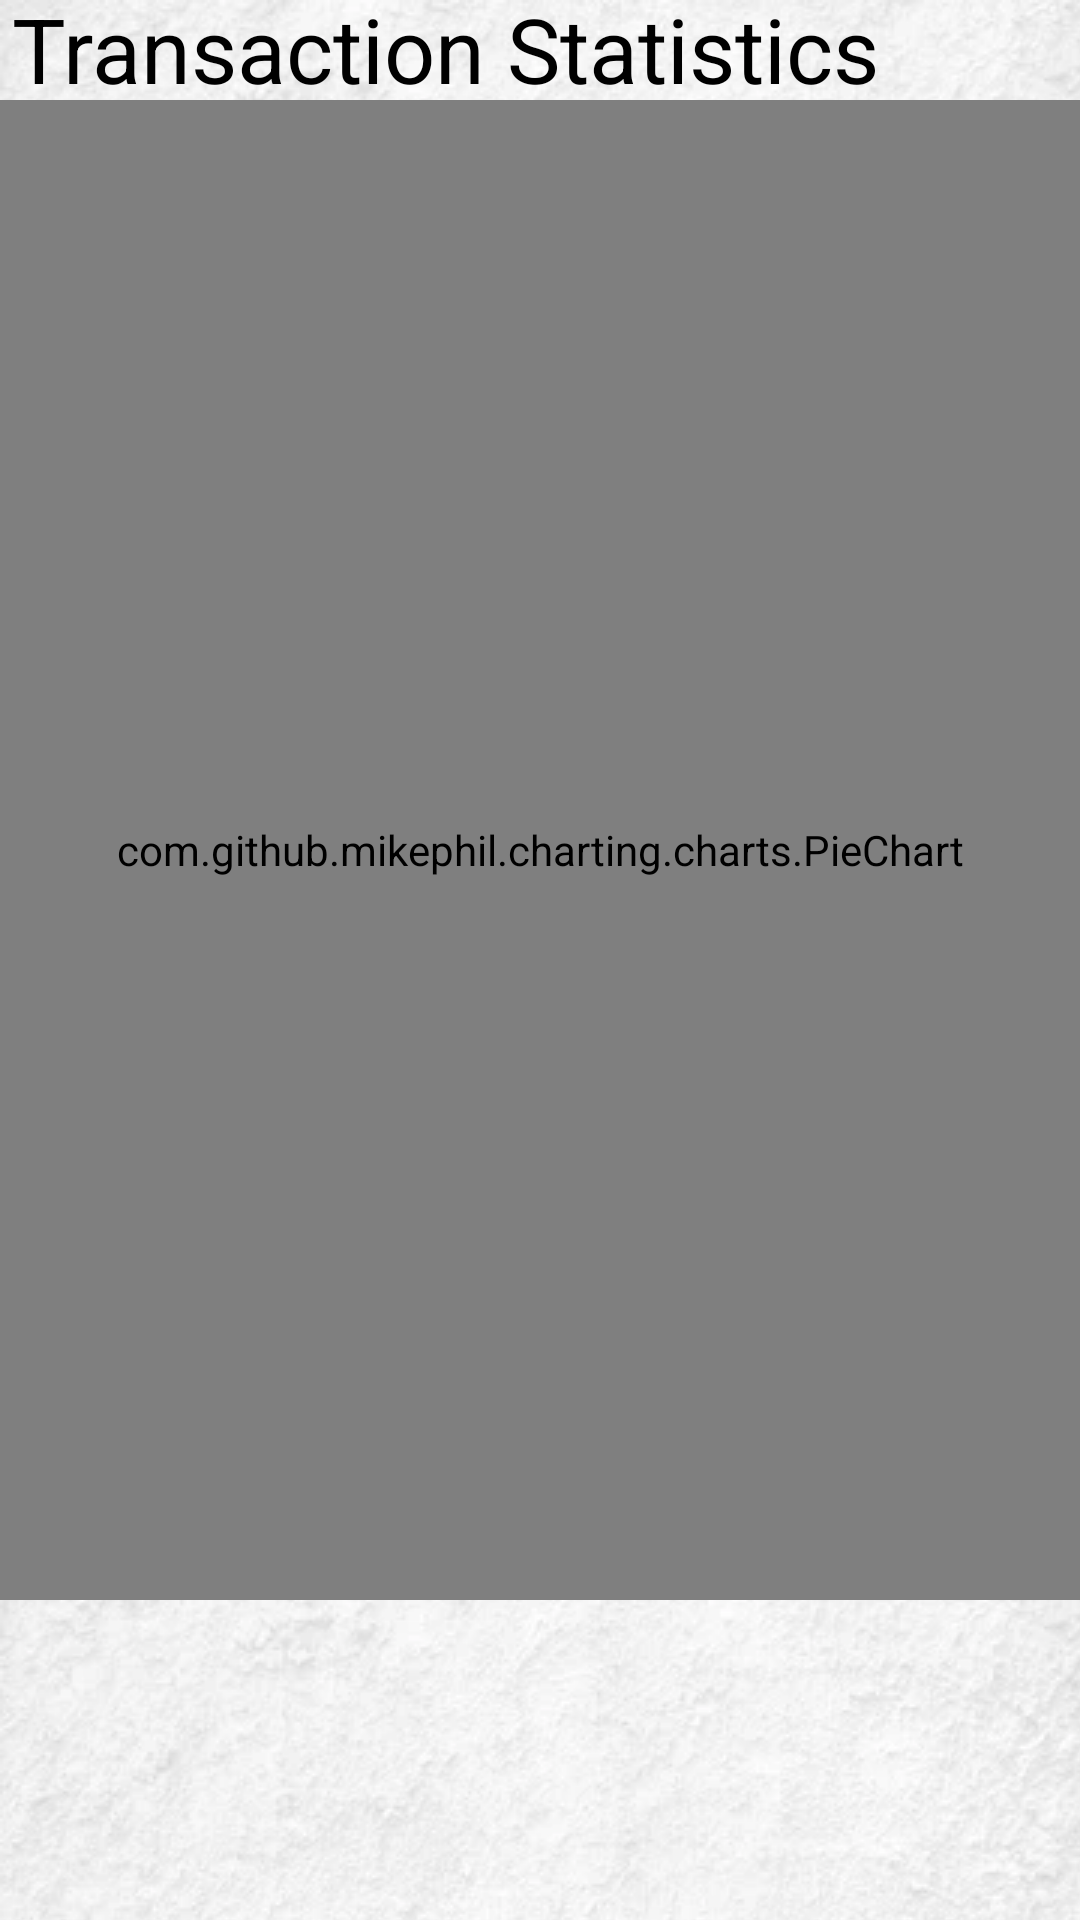

Layout XML and referenced resources for this Android screen:
<!-- AndroidManifest.xml: application theme Theme.WalletManagerApplication -->
<!-- res/layout/fragment_analytics.xml -->
<?xml version="1.0" encoding="utf-8"?>
<androidx.constraintlayout.widget.ConstraintLayout xmlns:android="http://schemas.android.com/apk/res/android"
    xmlns:tools="http://schemas.android.com/tools"
    android:layout_width="match_parent"
    android:layout_height="match_parent"
    xmlns:app="http://schemas.android.com/apk/res-auto"
    android:orientation="vertical"
    android:background="@drawable/backrepeat"
    tools:context=".ui.Analytics.AnalyticsFragment">

    <com.github.mikephil.charting.charts.PieChart
        android:id="@+id/pieChart"
        android:layout_width="match_parent"
        android:layout_height="500dp"
        app:layout_constraintBottom_toBottomOf="parent"
        app:layout_constraintEnd_toEndOf="parent"
        app:layout_constraintHorizontal_bias="0.0"
        app:layout_constraintStart_toStartOf="parent"
        app:layout_constraintTop_toTopOf="parent"
        app:layout_constraintVertical_bias="0.238" />

    <TextView
        android:id="@+id/textView6"
        android:layout_width="wrap_content"
        android:layout_height="wrap_content"
        android:layout_marginStart="4dp"
        android:layout_marginBottom="7dp"
        android:layout_marginTop="5dp"
        android:textColor="@color/black"
        android:text="Transaction Statistics"
        android:textSize="30sp"
        app:layout_constraintBottom_toTopOf="@+id/pieChart"
        app:layout_constraintStart_toStartOf="parent"
        app:layout_constraintTop_toTopOf="parent" />


</androidx.constraintlayout.widget.ConstraintLayout>
<!-- resources referenced by this layout -->
<resources>
  <color name="black">#FF000000</color>
  <!-- drawable backrepeat (drawable) -->
  <?xml version="1.0" encoding="utf-8"?>
  <bitmap xmlns:android="http://schemas.android.com/apk/res/android"
      android:src="@drawable/aaaa"
      android:tileMode="repeat">
  
  </bitmap>
  <style name="Theme.WalletManagerApplication" parent="Theme.MaterialComponents.DayNight.DarkActionBar">
          
          <item name="colorPrimary">#2196F3</item>
          <item name="colorPrimaryVariant">@color/purple_700</item>
          <item name="colorOnPrimary">@color/white</item>
          
          <item name="colorSecondary">@color/teal_200</item>
          <item name="colorSecondaryVariant">@color/teal_700</item>
          <item name="colorOnSecondary">@color/black</item>
          
          <item name="android:statusBarColor">#0D89EC</item>
          <item name="windowActionBar">false</item>
          <item name="windowNoTitle">true</item>
          <item name="colorControlActivated">@color/green</item>
          
      </style>
  <!-- drawable aaaa: png bitmap (drawable, 91319 bytes) -->
  <color name="purple_700">#FF3700B3</color>
  <color name="white">#FFFFFFFF</color>
  <color name="teal_200">#FF03DAC5</color>
  <color name="teal_700">#FF018786</color>
  <color name="green">#0FDC18</color>
</resources>
